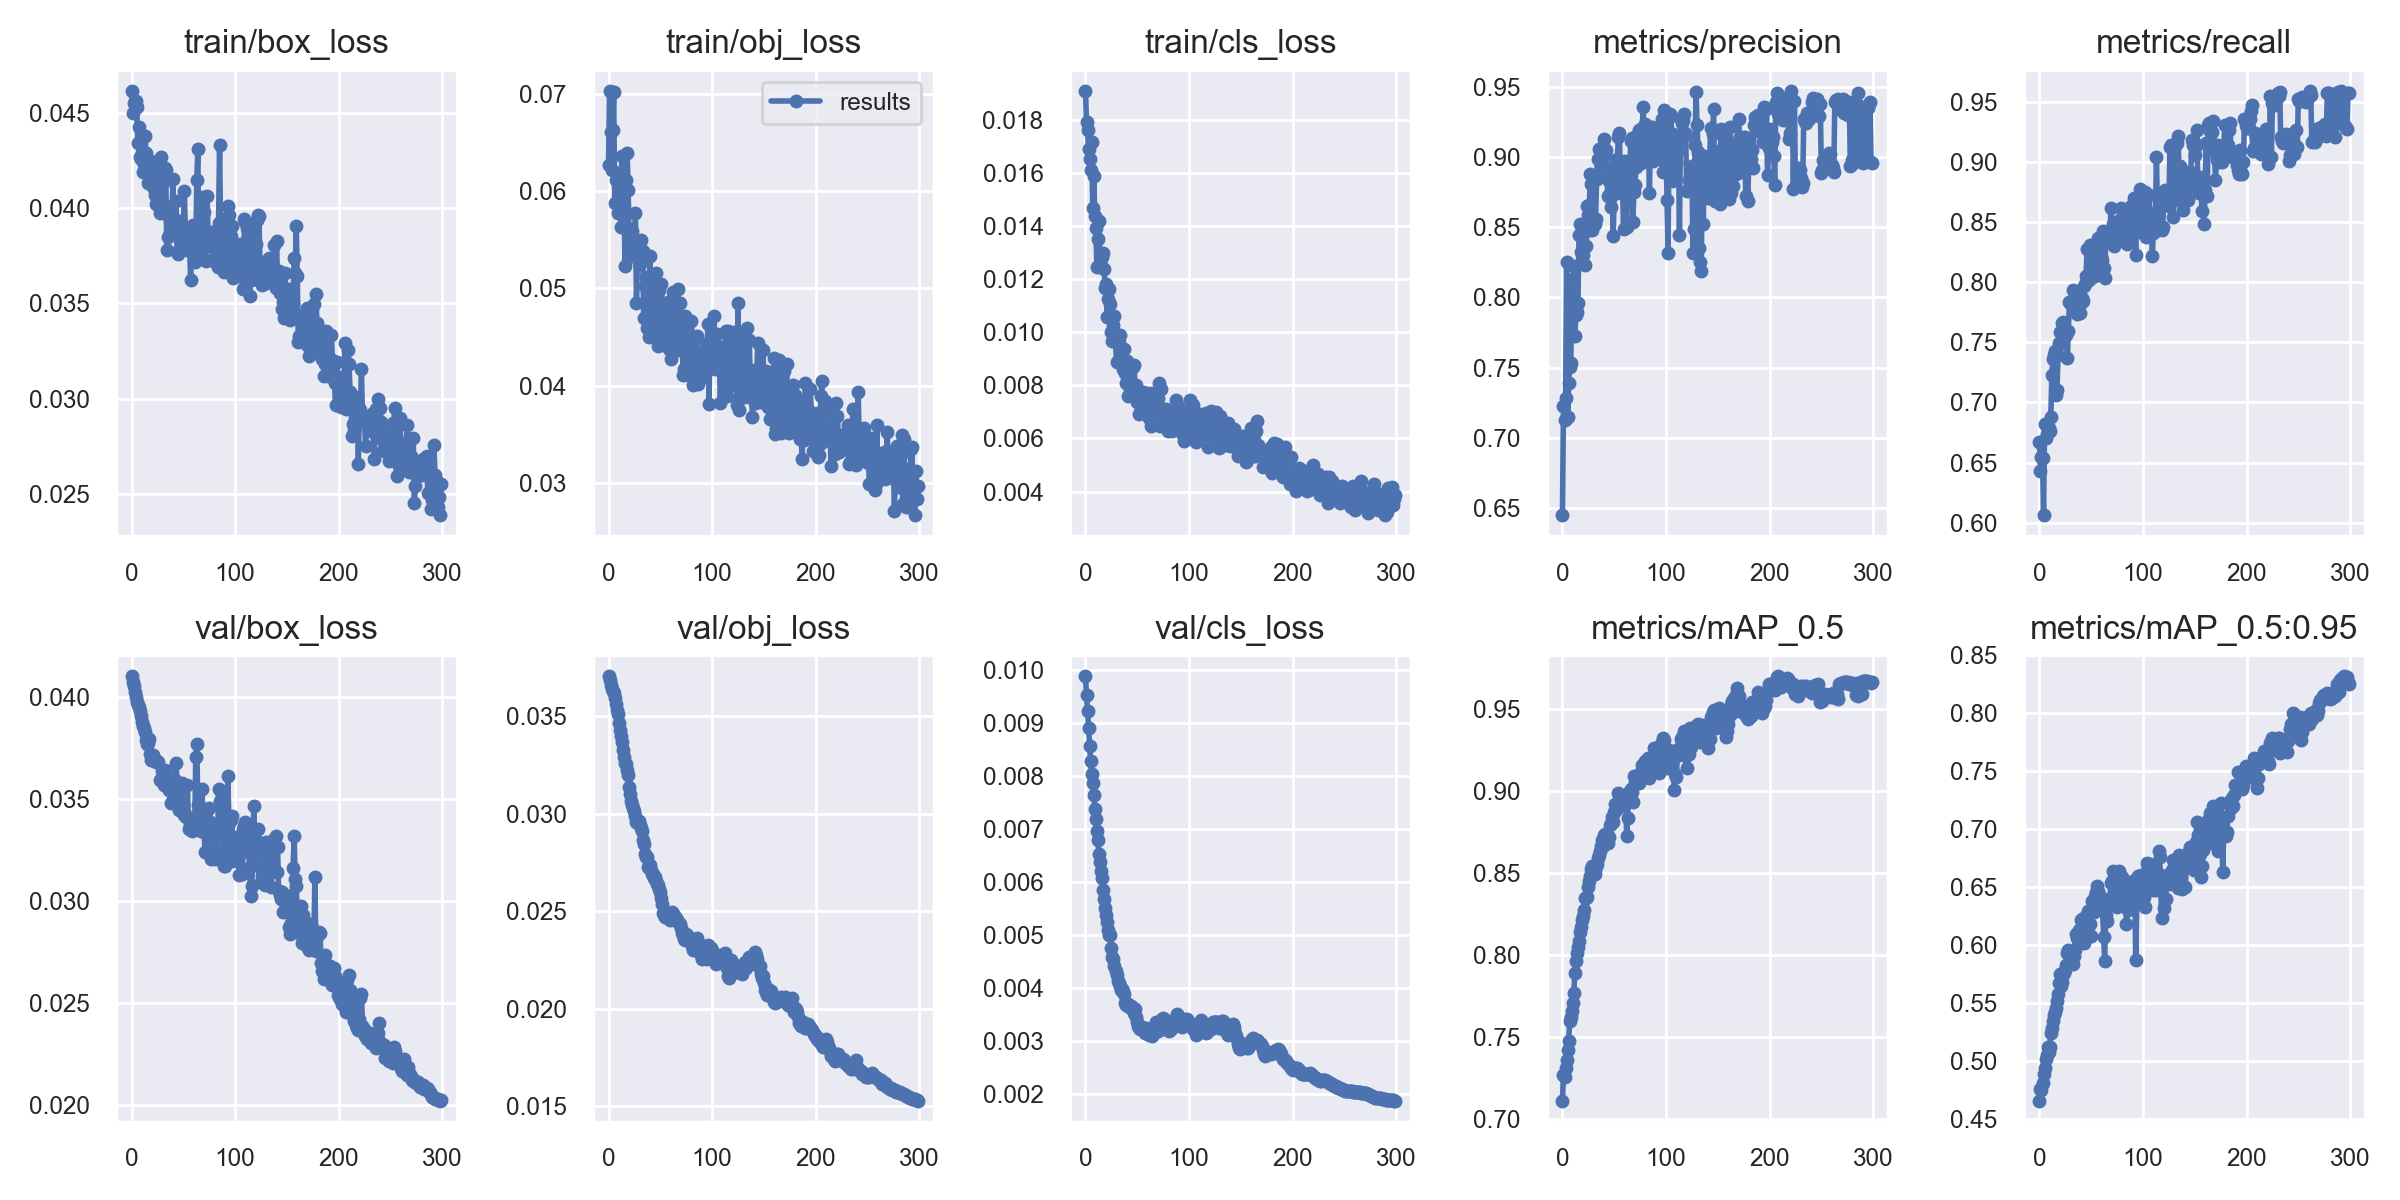

Values plotted in this chart, from the file beside it:
epoch, train/box_loss, train/obj_loss, train/cls_loss, metrics/precision, metrics/recall, metrics/mAP_0.5, metrics/mAP_0.5:0.95, val/box_loss, val/obj_loss, val/cls_loss, x/lr0, x/lr1, x/lr2
0, 0.04618, 0.06262, 0.01908, 0.6451, 0.6669, 0.7114, 0.4655, 0.04102, 0.03705, 0.009875, 7e-05, 7e-05, 0.09937
1, 0.04503, 0.07029, 0.01792, 0.723, 0.6428, 0.7271, 0.4755, 0.04075, 0.03684, 0.009529, 0.0001495, 0.0001495, 0.09865
2, 0.04552, 0.06607, 0.0176, 0.7128, 0.6543, 0.726, 0.4748, 0.04054, 0.0366, 0.009222, 0.0002285, 0.0002285, 0.09793
3, 0.04551, 0.06215, 0.0169, 0.7287, 0.6534, 0.7311, 0.4805, 0.04027, 0.03642, 0.008908, 0.0003069, 0.0003069, 0.09721
4, 0.04564, 0.06622, 0.0165, 0.8251, 0.6064, 0.7363, 0.4888, 0.04002, 0.03628, 0.008562, 0.0003849, 0.0003849, 0.09649
5, 0.04534, 0.07014, 0.0161, 0.7146, 0.6825, 0.742, 0.4934, 0.03979, 0.03618, 0.008281, 0.0004622, 0.0004622, 0.09576
6, 0.04341, 0.05878, 0.01715, 0.7393, 0.6703, 0.7477, 0.5015, 0.03963, 0.03595, 0.008033, 0.0005391, 0.0005391, 0.09504
7, 0.04429, 0.06115, 0.01466, 0.7503, 0.6736, 0.7598, 0.5048, 0.03953, 0.03562, 0.007864, 0.0006155, 0.0006155, 0.09431
8, 0.0427, 0.06181, 0.01586, 0.7533, 0.6779, 0.7627, 0.5118, 0.03931, 0.03534, 0.007632, 0.0006913, 0.0006913, 0.09359
9, 0.04258, 0.0577, 0.01436, 0.7902, 0.6791, 0.7661, 0.5078, 0.03907, 0.0351, 0.007378, 0.0007665, 0.0007665, 0.09287
10, 0.04292, 0.05984, 0.01393, 0.8131, 0.6762, 0.7708, 0.512, 0.03879, 0.03467, 0.007181, 0.0008413, 0.0008413, 0.09214
11, 0.0419, 0.05924, 0.01245, 0.8225, 0.6878, 0.7768, 0.5241, 0.0386, 0.03429, 0.006958, 0.0009155, 0.0009155, 0.09142
12, 0.04231, 0.05634, 0.01349, 0.7725, 0.7229, 0.7895, 0.528, 0.03848, 0.03399, 0.006784, 0.0009892, 0.0009892, 0.09069
13, 0.04379, 0.06356, 0.01417, 0.7874, 0.7358, 0.7966, 0.5345, 0.0383, 0.0337, 0.006538, 0.001062, 0.001062, 0.08996
14, 0.0429, 0.05903, 0.01261, 0.7897, 0.7393, 0.8017, 0.5391, 0.03793, 0.03327, 0.006383, 0.001135, 0.001135, 0.08923
15, 0.04193, 0.05813, 0.0125, 0.7962, 0.7431, 0.805, 0.5417, 0.0377, 0.03293, 0.006201, 0.001207, 0.001207, 0.08851
16, 0.04132, 0.05234, 0.01284, 0.8447, 0.7064, 0.8086, 0.5458, 0.03776, 0.03259, 0.006068, 0.001279, 0.001279, 0.08778
17, 0.04253, 0.06112, 0.01299, 0.852, 0.7108, 0.8143, 0.5518, 0.03796, 0.03254, 0.005857, 0.00135, 0.00135, 0.08705
18, 0.04234, 0.06393, 0.01239, 0.8324, 0.7396, 0.8171, 0.5576, 0.03721, 0.03224, 0.005689, 0.00142, 0.00142, 0.08632
19, 0.04165, 0.06011, 0.01166, 0.8254, 0.7496, 0.8216, 0.5671, 0.03692, 0.03197, 0.005509, 0.00149, 0.00149, 0.08559
20, 0.04234, 0.05453, 0.0118, 0.8305, 0.7589, 0.8237, 0.5747, 0.03691, 0.03138, 0.005378, 0.00156, 0.00156, 0.08486
21, 0.04112, 0.05607, 0.01057, 0.8458, 0.7497, 0.8278, 0.5646, 0.03718, 0.031, 0.005254, 0.001629, 0.001629, 0.08413
22, 0.04107, 0.05537, 0.01123, 0.8231, 0.766, 0.8353, 0.5676, 0.0369, 0.03067, 0.00509, 0.001697, 0.001697, 0.0834
23, 0.04072, 0.05593, 0.0116, 0.8363, 0.7672, 0.8352, 0.5752, 0.03692, 0.03046, 0.005005, 0.001765, 0.001765, 0.08267
24, 0.04024, 0.05337, 0.01106, 0.8652, 0.7567, 0.8358, 0.5755, 0.03684, 0.0303, 0.005002, 0.001832, 0.001832, 0.08193
25, 0.04198, 0.05351, 0.01001, 0.8586, 0.7574, 0.8419, 0.5783, 0.03687, 0.03013, 0.004762, 0.001899, 0.001899, 0.0812
26, 0.04159, 0.05771, 0.009683, 0.866, 0.7565, 0.8453, 0.5825, 0.03683, 0.0299, 0.004592, 0.001965, 0.001965, 0.08047
27, 0.03978, 0.0485, 0.01027, 0.8882, 0.7372, 0.8486, 0.593, 0.03597, 0.02956, 0.00455, 0.002031, 0.002031, 0.07973
28, 0.04272, 0.05339, 0.01059, 0.8809, 0.7597, 0.8527, 0.5958, 0.03593, 0.02954, 0.004412, 0.002097, 0.002097, 0.079
29, 0.04006, 0.05275, 0.009612, 0.8482, 0.7837, 0.8544, 0.5924, 0.0364, 0.02965, 0.00432, 0.002161, 0.002161, 0.07826
30, 0.04131, 0.05247, 0.008878, 0.8549, 0.7828, 0.8511, 0.5894, 0.0362, 0.0294, 0.004255, 0.002226, 0.002226, 0.07752
31, 0.04019, 0.05501, 0.009854, 0.8523, 0.7825, 0.8493, 0.595, 0.03568, 0.02928, 0.004144, 0.002289, 0.002289, 0.07679
32, 0.0421, 0.05306, 0.009642, 0.8561, 0.7934, 0.8539, 0.5837, 0.03642, 0.02912, 0.004102, 0.002352, 0.002352, 0.07605
33, 0.04201, 0.0538, 0.009877, 0.8846, 0.7791, 0.8556, 0.5906, 0.03571, 0.02865, 0.004046, 0.002415, 0.002415, 0.07531
34, 0.0378, 0.04692, 0.008972, 0.8987, 0.7836, 0.8594, 0.5957, 0.03624, 0.02847, 0.003963, 0.002477, 0.002477, 0.07458
35, 0.03848, 0.0502, 0.009267, 0.906, 0.7781, 0.8612, 0.6094, 0.03565, 0.02792, 0.00398, 0.002538, 0.002538, 0.07384
36, 0.03954, 0.05117, 0.008607, 0.8988, 0.7736, 0.8636, 0.6062, 0.03546, 0.02779, 0.003938, 0.002599, 0.002599, 0.0731
37, 0.03866, 0.04594, 0.009384, 0.8938, 0.7847, 0.8666, 0.6067, 0.03549, 0.02778, 0.003884, 0.00266, 0.00266, 0.07236
38, 0.03977, 0.04677, 0.008455, 0.9032, 0.7926, 0.8703, 0.6131, 0.0348, 0.02726, 0.003727, 0.00272, 0.00272, 0.07162
39, 0.03964, 0.04501, 0.00807, 0.8941, 0.7744, 0.8668, 0.6105, 0.03534, 0.02721, 0.003679, 0.002779, 0.002779, 0.07088
40, 0.04154, 0.05333, 0.008912, 0.9129, 0.7831, 0.8736, 0.6216, 0.03497, 0.02739, 0.003707, 0.002838, 0.002838, 0.07014
41, 0.03882, 0.0453, 0.007614, 0.9016, 0.7872, 0.8741, 0.6222, 0.03481, 0.02713, 0.003706, 0.002897, 0.002897, 0.0694
42, 0.03901, 0.04645, 0.008818, 0.9048, 0.7846, 0.8734, 0.6076, 0.03592, 0.02689, 0.003655, 0.002955, 0.002955, 0.06865
43, 0.0404, 0.04633, 0.007874, 0.8862, 0.797, 0.8717, 0.6012, 0.03677, 0.02691, 0.003674, 0.003012, 0.003012, 0.06791
44, 0.0377, 0.04945, 0.008016, 0.8725, 0.7987, 0.8683, 0.6238, 0.03569, 0.02673, 0.003664, 0.003069, 0.003069, 0.06717
45, 0.03759, 0.04869, 0.00778, 0.8829, 0.8055, 0.8724, 0.6124, 0.0349, 0.02676, 0.003643, 0.003125, 0.003125, 0.06642
46, 0.03916, 0.05156, 0.0087, 0.8744, 0.8273, 0.8797, 0.6261, 0.03447, 0.02655, 0.003581, 0.003181, 0.003181, 0.06568
47, 0.03932, 0.04766, 0.008745, 0.8647, 0.8273, 0.8808, 0.6292, 0.03464, 0.02639, 0.003524, 0.003236, 0.003236, 0.06494
48, 0.03835, 0.04411, 0.007839, 0.8903, 0.8017, 0.8842, 0.6262, 0.035, 0.02637, 0.003613, 0.003291, 0.003291, 0.06419
49, 0.03849, 0.04987, 0.008001, 0.8437, 0.8313, 0.8812, 0.6178, 0.03579, 0.02614, 0.003466, 0.003345, 0.003345, 0.06345
50, 0.03896, 0.04718, 0.007375, 0.8736, 0.818, 0.8876, 0.6072, 0.03565, 0.026, 0.003364, 0.003399, 0.003399, 0.0627
51, 0.04088, 0.05047, 0.007707, 0.8927, 0.8252, 0.8922, 0.638, 0.03421, 0.02568, 0.003285, 0.003452, 0.003452, 0.06195
52, 0.0386, 0.04761, 0.006906, 0.8979, 0.8156, 0.8885, 0.6363, 0.0343, 0.02539, 0.003256, 0.003504, 0.003504, 0.0612
53, 0.0387, 0.04806, 0.007286, 0.8988, 0.8184, 0.8911, 0.6282, 0.03413, 0.0249, 0.003231, 0.003556, 0.003556, 0.06046
54, 0.03781, 0.04564, 0.007102, 0.914, 0.8055, 0.8988, 0.642, 0.03571, 0.02481, 0.003256, 0.003608, 0.003608, 0.05971
55, 0.03837, 0.04505, 0.007463, 0.9171, 0.8062, 0.8938, 0.6457, 0.03357, 0.02472, 0.003263, 0.003659, 0.003659, 0.05896
56, 0.03825, 0.04576, 0.007752, 0.883, 0.8332, 0.8968, 0.651, 0.03374, 0.02478, 0.003232, 0.003709, 0.003709, 0.05821
57, 0.03621, 0.04863, 0.007024, 0.8745, 0.8371, 0.8974, 0.6467, 0.03368, 0.02463, 0.003159, 0.003759, 0.003759, 0.05746
58, 0.03808, 0.0438, 0.007601, 0.8795, 0.8183, 0.8947, 0.6429, 0.03343, 0.02492, 0.003252, 0.003808, 0.003808, 0.05671
59, 0.03911, 0.0469, 0.006997, 0.8489, 0.8214, 0.8926, 0.6356, 0.03385, 0.02457, 0.003196, 0.003857, 0.003857, 0.05596
... 240 more rows
